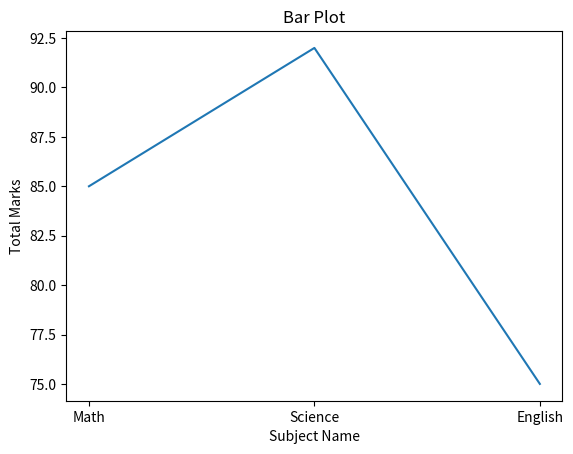

Reproduce this figure in Python.
import pandas as pd
import matplotlib.pyplot as plt

def dataframe(data_set):

    df =pd.DataFrame(data_set)

    print("The original dataframe is: ")
    print(df)

    df_subjects = df.columns.drop("Name")# to select required column names
    print(df_subjects)

    df_amit_marks = df.loc[df["Name"] == "Amit",df_subjects].values.flatten()

    
    print(df_amit_marks)

    plt.plot(df_subjects,df_amit_marks)
    plt.xlabel('Subject Name')
    plt.ylabel('Total Marks')
    plt.title('Bar Plot')

    plt.show()

def main():

    data  = {
        "Name" :["Amit","Sagar","Pooja"],
        "Math" : [85,90,72],
        "Science":[92,88,90],
        "English":[75,85,82]
    }

    dataframe(data)

if __name__ == "__main__":
    main()

"""

df_amit_marks = df.loc[df["Name"] == "Amit",df_subjects].values.flatten()

1.[df["Name"] == "Amit"-->returns a  boolean series 

2.df.loc[df["Name"] == "Amit"->select row fulfilling the condition

3.df.loc[df["Name"] == "Amit",df_subjects]--> gives 2D(1,3) data frame
meaning row of just amit along with selected subjects(df.subjects) 

 Math Science English
  x     y         z

4.df.loc[df["Name"] == "Amit",df_subjects].values-> gives just values
 [[x, y, z]] in 2D(1,3)

5.df.loc[df["Name"] == "Amit",df_subjects].values.flatten()->converts it into 1D(3,) array
 [x, y, z]

"""
  

